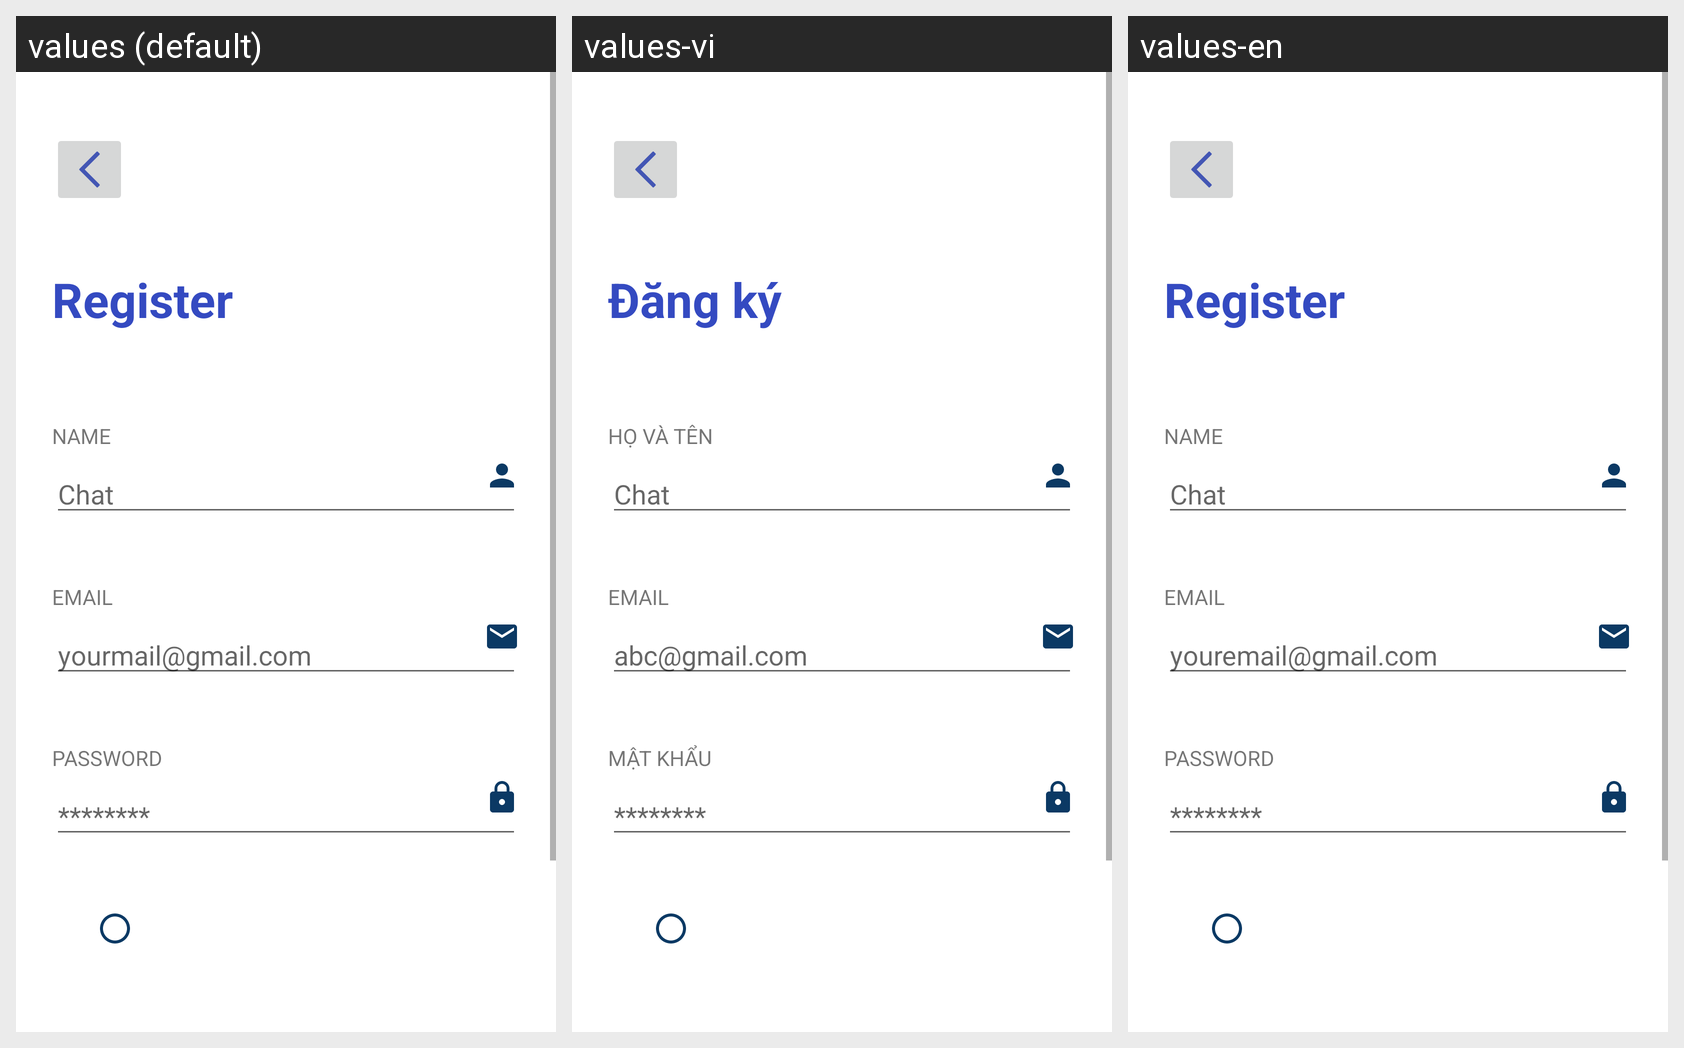

Locale-by-locale string values for the Android screen shown in this grid:
Android screen res/layout/fragment_sign.xml rendered under 3 locales, left to right: values (default), values-vi, values-en. Device: Nexus 5 (rendered at 1080×1920; each locale shown at half size, 540×960, under a caption strip naming it); theme Theme.MvvmFirst.
Strings drawn on this screen, with the default value and each locale's value (text and hints the layout hard-codes, and strings that could not be matched under every locale, appear in the picture but are not listed):

txt_register
  values: Register
  values-vi: Đăng ký
  values-en: Register

txt_name
  values: NAME
  values-vi: HỌ VÀ TÊN
  values-en: NAME

txt_app
  values: Chat
  values-vi: Chat
  values-en: Chat

txt_email
  values: EMAIL
  values-vi: EMAIL
  values-en: EMAIL

txt_hint_email
  values: yourmail@gmail.com
  values-vi: abc@gmail.com
  values-en: youremail@gmail.com

txt_password
  values: PASSWORD
  values-vi: MẬT KHẨU
  values-en: PASSWORD

txt_hint_pass
  values: ********
  values-vi: ********
  values-en: ********
